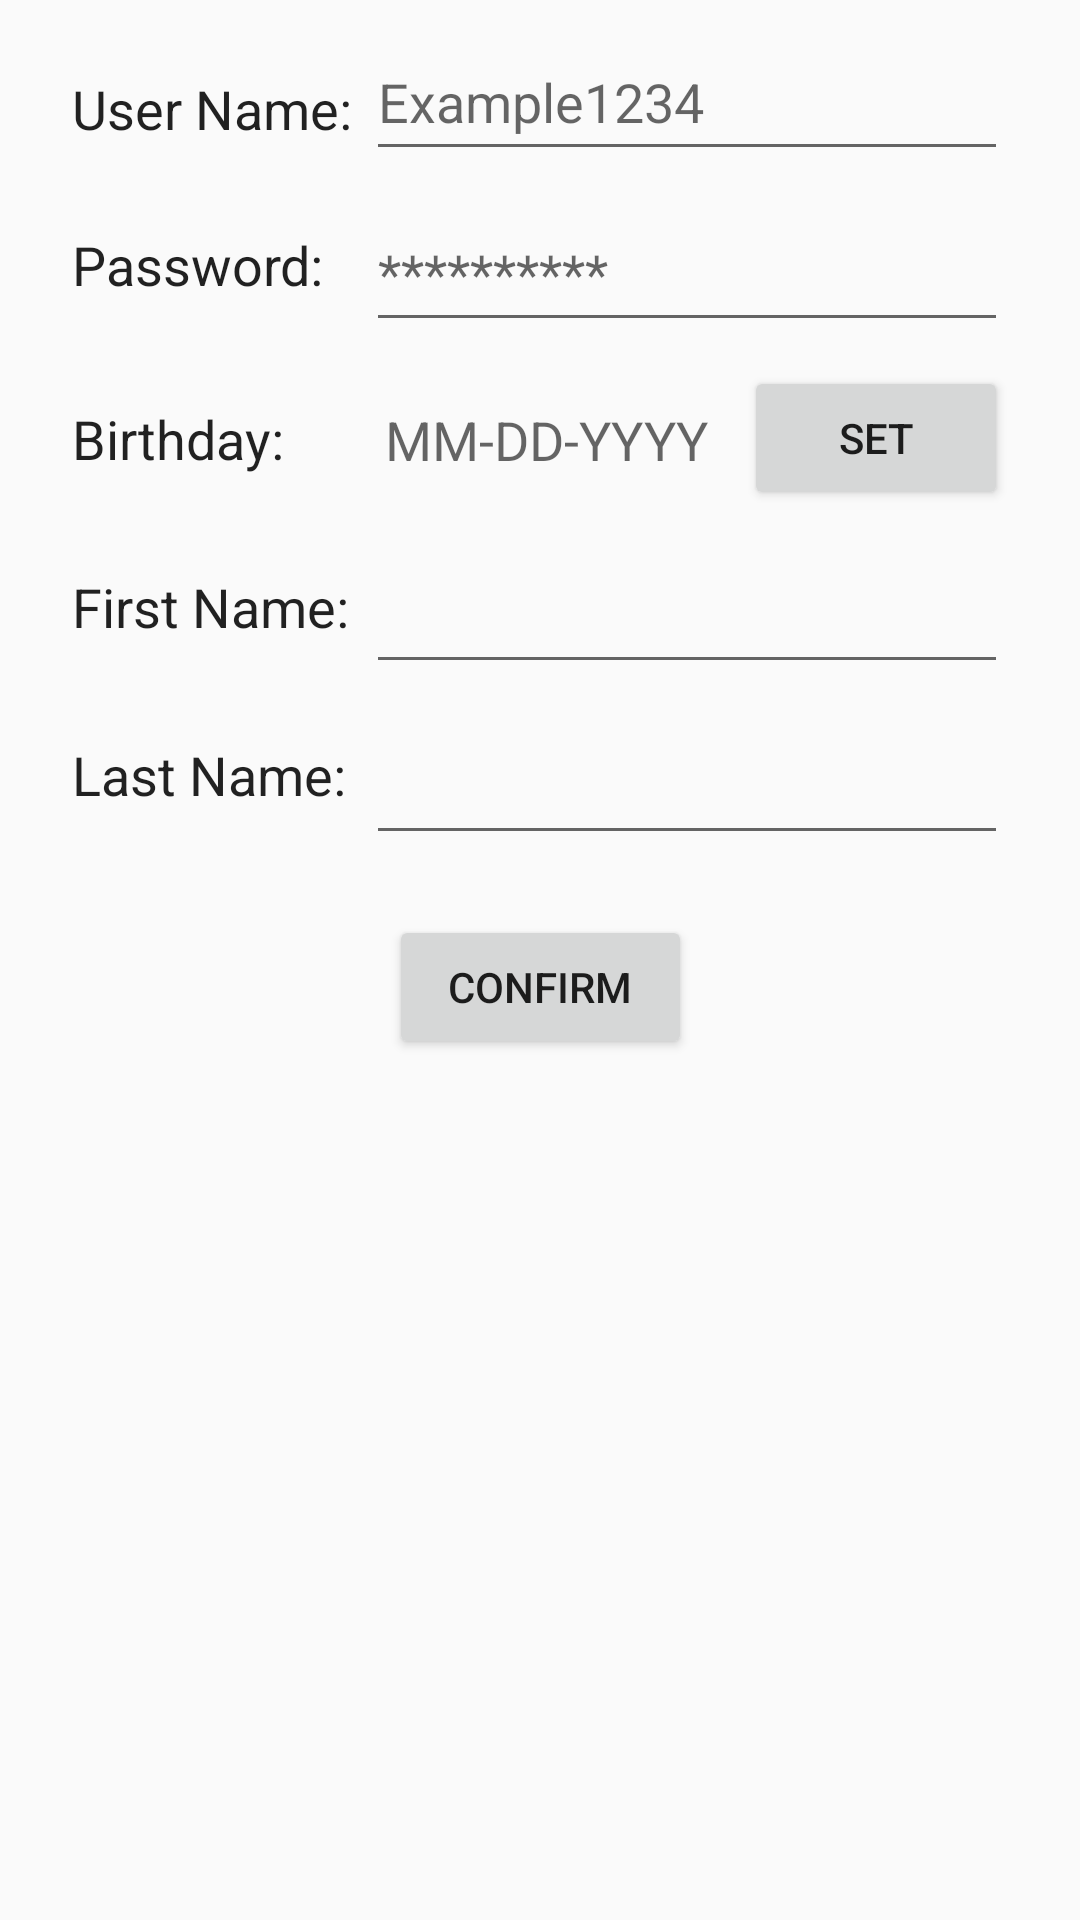

Write the Android layout XML for this screen, with the resource values it uses.
<!-- AndroidManifest.xml: application theme AppTheme -->
<!-- res/layout/activity_register.xml -->
<?xml version="1.0" encoding="utf-8"?>
<android.support.constraint.ConstraintLayout
    xmlns:android="http://schemas.android.com/apk/res/android"
    xmlns:app="http://schemas.android.com/apk/res-auto"
    xmlns:tools="http://schemas.android.com/tools"
    android:layout_width="match_parent"
    android:layout_height="match_parent"
    tools:context=".Register">

    <TextView
        android:id="@+id/textView6"
        android:layout_width="75dp"
        android:layout_height="28dp"
        android:layout_marginStart="24dp"
        android:layout_marginLeft="24dp"
        android:layout_marginTop="30dp"
        android:text="Birthday:"
        android:textAppearance="@style/TextAppearance.AppCompat"
        android:textSize="18sp"
        android:typeface="normal"
        app:layout_constraintStart_toStartOf="parent"
        app:layout_constraintTop_toBottomOf="@+id/textView7" />

    <TextView
        android:id="@+id/textView8"
        android:layout_width="96dp"
        android:layout_height="28dp"
        android:layout_marginStart="24dp"
        android:layout_marginLeft="24dp"
        android:layout_marginTop="24dp"
        android:text="User Name:"
        android:textAppearance="@style/TextAppearance.AppCompat"
        android:textSize="18sp"
        android:typeface="normal"
        app:layout_constraintStart_toStartOf="parent"
        app:layout_constraintTop_toTopOf="parent" />

    <TextView
        android:id="@+id/textView5"
        android:layout_width="96dp"
        android:layout_height="28dp"
        android:layout_marginStart="24dp"
        android:layout_marginLeft="24dp"
        android:layout_marginTop="28dp"
        android:text="Last Name:"
        android:textAppearance="@style/TextAppearance.AppCompat"
        android:textSize="18sp"
        android:typeface="normal"
        app:layout_constraintStart_toStartOf="parent"
        app:layout_constraintTop_toBottomOf="@+id/textView4" />

    <TextView
        android:id="@+id/textView7"
        android:layout_width="88dp"
        android:layout_height="28dp"
        android:layout_marginStart="24dp"
        android:layout_marginLeft="24dp"
        android:layout_marginTop="24dp"
        android:text="Password:"
        android:textAppearance="@style/TextAppearance.AppCompat"
        android:textSize="18sp"
        android:typeface="normal"
        app:layout_constraintStart_toStartOf="parent"
        app:layout_constraintTop_toBottomOf="@+id/textView8" />

    <Button
        android:id="@+id/confirmB"
        android:layout_width="101dp"
        android:layout_height="wrap_content"
        android:layout_marginStart="155dp"
        android:layout_marginLeft="155dp"
        android:layout_marginTop="20dp"
        android:layout_marginEnd="155dp"
        android:layout_marginRight="155dp"
        android:text="Confirm"
        app:layout_constraintEnd_toEndOf="parent"
        app:layout_constraintStart_toStartOf="parent"
        android:onClick="validate"
        app:layout_constraintTop_toBottomOf="@+id/setLastName" />

    <EditText
        android:id="@+id/setPass"
        android:layout_width="214dp"
        android:layout_height="49dp"
        android:layout_marginTop="8dp"
        android:layout_marginEnd="24dp"
        android:layout_marginRight="24dp"
        android:ems="10"
        android:hint="**********"
        android:inputType="textPassword"
        app:layout_constraintEnd_toEndOf="parent"
        app:layout_constraintTop_toBottomOf="@+id/setUsername" />

    <EditText
        android:id="@+id/setUsername"
        android:layout_width="214dp"
        android:layout_height="49dp"
        android:layout_marginTop="8dp"
        android:layout_marginEnd="24dp"
        android:layout_marginRight="24dp"
        android:ems="10"
        android:hint="Example1234"
        android:inputType="textPersonName"
        app:layout_constraintEnd_toEndOf="parent"
        app:layout_constraintTop_toTopOf="parent" />

    <TextView
        android:id="@+id/setBirth"
        android:layout_width="124dp"
        android:layout_height="49dp"
        android:layout_marginTop="8dp"
        android:layout_marginEnd="4dp"
        android:layout_marginRight="4dp"
        android:ems="10"
        android:gravity="center"
        android:hint="MM-DD-YYYY"
        android:inputType="none"
        android:textSize="18sp"
        app:layout_constraintEnd_toStartOf="@+id/button5"
        app:layout_constraintTop_toBottomOf="@+id/setPass" />

    <EditText
        android:id="@+id/setFirstName"
        android:layout_width="214dp"
        android:layout_height="49dp"
        android:layout_marginTop="8dp"
        android:layout_marginEnd="24dp"
        android:layout_marginRight="24dp"
        android:ems="10"
        android:inputType="textPersonName"
        app:layout_constraintEnd_toEndOf="parent"
        app:layout_constraintTop_toBottomOf="@+id/setBirth" />

    <EditText
        android:id="@+id/setLastName"
        android:layout_width="214dp"
        android:layout_height="49dp"
        android:layout_marginTop="8dp"
        android:layout_marginEnd="24dp"
        android:layout_marginRight="24dp"
        android:ems="10"
        android:inputType="textPersonName"
        app:layout_constraintEnd_toEndOf="parent"
        app:layout_constraintTop_toBottomOf="@+id/setFirstName" />

    <TextView
        android:id="@+id/warning"
        android:layout_width="wrap_content"
        android:layout_height="wrap_content"
        android:layout_marginStart="203dp"
        android:layout_marginLeft="203dp"
        android:layout_marginTop="24dp"
        android:layout_marginEnd="208dp"
        android:layout_marginRight="208dp"
        android:layout_marginBottom="8dp"
        app:layout_constraintBottom_toBottomOf="parent"
        app:layout_constraintEnd_toEndOf="parent"
        app:layout_constraintStart_toStartOf="parent"
        app:layout_constraintTop_toBottomOf="@+id/confirmB"
        app:layout_constraintVertical_bias="0.666" />

    <TextView
        android:id="@+id/textView4"
        android:layout_width="94dp"
        android:layout_height="28dp"
        android:layout_marginStart="24dp"
        android:layout_marginLeft="24dp"
        android:layout_marginTop="28dp"
        android:text="First Name:"
        android:textAppearance="@style/TextAppearance.AppCompat"
        android:textSize="18sp"
        android:typeface="normal"
        app:layout_constraintStart_toStartOf="parent"
        app:layout_constraintTop_toBottomOf="@+id/textView6" />

    <TextView
        android:id="@+id/connectText"
        android:layout_width="wrap_content"
        android:layout_height="wrap_content"
        app:layout_constraintBottom_toBottomOf="parent"
        app:layout_constraintStart_toStartOf="parent" />

    <Button
        android:id="@+id/button5"
        android:layout_width="wrap_content"
        android:layout_height="wrap_content"
        android:layout_marginTop="8dp"
        android:layout_marginEnd="24dp"
        android:layout_marginRight="24dp"
        android:onClick="showDatePickerDialog"
        android:text="Set"
        app:layout_constraintEnd_toEndOf="parent"
        app:layout_constraintTop_toBottomOf="@+id/setPass" />

</android.support.constraint.ConstraintLayout>
<!-- resources referenced by this layout -->
<resources>
  <style name="AppTheme" parent="Theme.AppCompat.Light.NoActionBar">
          <item name="colorPrimary">@color/colorPrimary</item>
          <item name="colorPrimaryDark">@color/colorPrimaryDark</item>
          <item name="colorAccent">@color/colorAccent</item>
      </style>
  <color name="colorPrimary">#008577</color>
  <color name="colorPrimaryDark">#00574B</color>
  <color name="colorAccent">#d81b60</color>
</resources>
